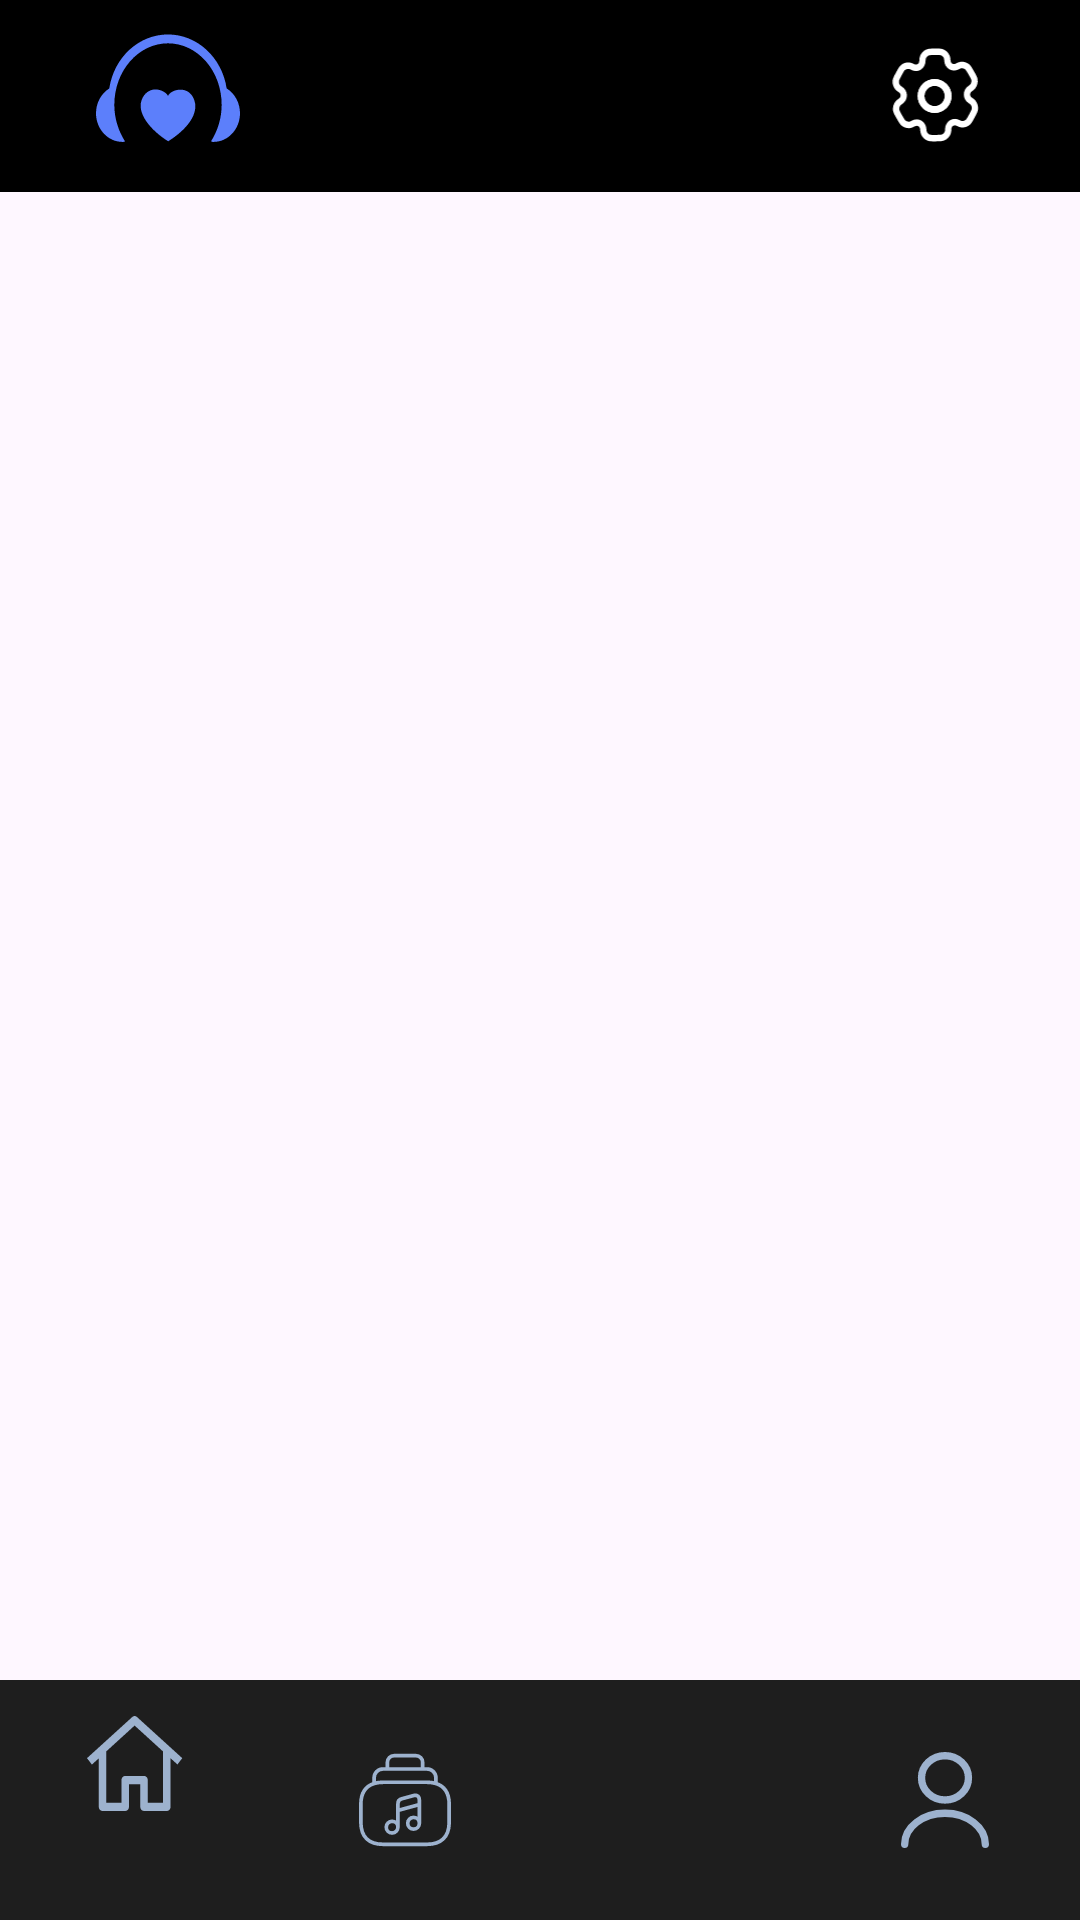

Write the Android layout XML for this screen, with the resource values it uses.
<!-- AndroidManifest.xml: application theme Theme.MusicGo -->
<!-- res/layout/general_activity.xml -->
<androidx.constraintlayout.widget.ConstraintLayout xmlns:android="http://schemas.android.com/apk/res/android"
    xmlns:app="http://schemas.android.com/apk/res-auto"
    android:layout_width="match_parent"
    android:layout_height="match_parent"
    android:fitsSystemWindows="true">

    <include
        android:id="@+id/custom_toolbar"
        layout="@layout/custom_toolbar_final"
        android:layout_width="wrap_content"
        android:layout_height="wrap_content"
        app:layout_constraintLeft_toLeftOf="parent"
        app:layout_constraintRight_toRightOf="parent"
        app:layout_constraintTop_toTopOf="parent" />

    <FrameLayout
        android:id="@+id/fragment_container"
        android:layout_width="match_parent"
        android:layout_height="0dp"
        app:layout_constraintBottom_toTopOf="@+id/bottomNavigationView"
        app:layout_constraintTop_toBottomOf="@+id/custom_toolbar" />

    <include
        android:id="@+id/bottomNavigationView"
        layout="@layout/bottom_navbar_final"
        android:layout_width="match_parent"
        android:layout_height="wrap_content"
        app:layout_constraintBottom_toBottomOf="parent"
        app:layout_constraintLeft_toLeftOf="parent"
        app:layout_constraintRight_toRightOf="parent" />

</androidx.constraintlayout.widget.ConstraintLayout>
<!-- res/layout/custom_toolbar_final.xml (included above) -->
<?xml version="1.0" encoding="utf-8"?>
<androidx.appcompat.widget.Toolbar xmlns:android="http://schemas.android.com/apk/res/android"
    xmlns:app="http://schemas.android.com/apk/res-auto"
    android:layout_width="match_parent"
    android:layout_height="wrap_content"
    android:background="@color/black"
    android:minHeight="?attr/actionBarSize"
    android:theme="?attr/actionBarStyle"
    app:layout_scrollFlags="scroll|enterAlways">

    <RelativeLayout
        android:layout_width="match_parent"
        android:layout_height="wrap_content"
        android:layout_gravity="center_vertical"
        android:background="#000000"
        android:backgroundTint="#000000"
        android:gravity="center_vertical"
        android:paddingHorizontal="16dp">

        <ImageView
            android:id="@+id/home_icon"
            android:layout_width="48dp"
            android:layout_height="48dp"
            android:contentDescription="homeIcon"
            app:srcCompat="@drawable/ic_musicgo" />

        <ImageView
            android:id="@+id/settings_icon"
            android:layout_width="32dp"
            android:layout_height="32dp"
            android:layout_alignParentEnd="true"
            android:layout_centerVertical="true"
            android:contentDescription="Settings"
            app:srcCompat="@drawable/ic_settings" />

    </RelativeLayout>

</androidx.appcompat.widget.Toolbar>
<!-- res/layout/bottom_navbar_final.xml (included above) -->
<?xml version="1.0" encoding="utf-8"?>
<com.google.android.material.bottomnavigation.BottomNavigationView xmlns:android="http://schemas.android.com/apk/res/android"
    xmlns:app="http://schemas.android.com/apk/res-auto"
    android:id="@+id/bottomNavigationView"
    android:layout_width="match_parent"
    android:layout_height="wrap_content"
    android:layout_alignParentBottom="true"
    android:background="#1E1E1E"
    app:itemActiveIndicatorStyle="@style/ActiveIndicatorStyle.MusicGo"
    app:itemIconSize="@dimen/bottom_navbar_item_size"
    app:itemIconTint="#9DB2CE"
    app:menu="@menu/main_menu" />
<!-- resources referenced by this layout -->
<resources>
  <color name="black">#FF000000</color>
  <dimen name="bottom_navbar_item_size">32dp</dimen>
  <!-- drawable ic_musicgo (drawable) -->
  <vector xmlns:android="http://schemas.android.com/apk/res/android"
      android:width="108dp"
      android:height="108dp"
      android:viewportWidth="96"
      android:viewportHeight="69">
      <group android:scaleX="1"
          android:scaleY="0.75"
          android:translateX="0"
          android:translateY="5">
          <path
              android:pathData="M47.992,0C28.542,0.009 11.966,14.624 8.84,34.519 3.378,37.785 0.01,43.82 0,50.356 0,60.47 7.911,68.67 17.672,68.67c0.277,-0.003 0.555,-0.015 0.832,-0.031 0.324,-0.061 0.596,-0.16 0.823,-0.314 -4.477,-6.781 -7.107,-14.843 -7.113,-23.316 -0.001,-21.722 16.018,-39.332 35.778,-39.332 19.761,0 35.78,17.61 35.779,39.332 -0.008,8.432 -2.609,16.459 -7.048,23.22 0.262,0.215 0.583,0.347 0.99,0.418 0.205,0.01 0.41,0.023 0.616,0.023 9.76,0 17.671,-8.2 17.671,-18.316 -0.01,-6.535 -3.378,-12.57 -8.84,-15.836l0.002,0.01 -0.052,-0.084 0.056,0.123 0.002,0.01 -0.058,-0.09 0.002,0.039 -0.001,-0.002C83.989,14.64 67.43,0.027 47.992,0zM39.441,35.16c-3.01,0.065 -6.145,1.435 -8.245,5.086 -5.444,9.462 5.575,21.237 16.911,28.02C60.351,60.94 69.783,50.233 64.916,40.56c-4.276,-8.496 -15.393,-5.102 -16.931,-1.26 -1.007,-2.148 -4.674,-4.222 -8.544,-4.14z"
              android:fillColor="#5C7FFB"/>
      </group>
  </vector>
  <!-- drawable ic_settings: vector/xml drawable (drawable, 5790 chars, omitted) -->
  <style name="ActiveIndicatorStyle.MusicGo" parent="">
          <item name="android:width">
              @dimen/bottom_navbar_item_bg_width
          </item>
          <item name="android:height">
              @dimen/bottom_navbar_item_bg_height
          </item>
          <item name="android:color">@color/blue</item>
          <item name="shapeAppearance">
              @style/ShapeAppearanceOverlay.MusicGo.BottomNavigationView
          </item>
      </style>
  <style name="Theme.MusicGo" parent="Base.Theme.MusicGo" />
  <dimen name="bottom_navbar_item_bg_width">52dp</dimen>
  <dimen name="bottom_navbar_item_bg_height">52dp</dimen>
  <color name="blue">#5C7FFB</color>
  <style name="ShapeAppearanceOverlay.MusicGo.BottomNavigationView" parent="">
          <item name="cornerFamily">rounded</item>
          <item name="cornerSize">
              @dimen/bottom_navbar_item_corners
          </item>
      </style>
  <style name="Base.Theme.MusicGo" parent="Theme.Material3.DayNight.NoActionBar">
          
          
      </style>
  <dimen name="bottom_navbar_item_corners">12dp</dimen>
</resources>
